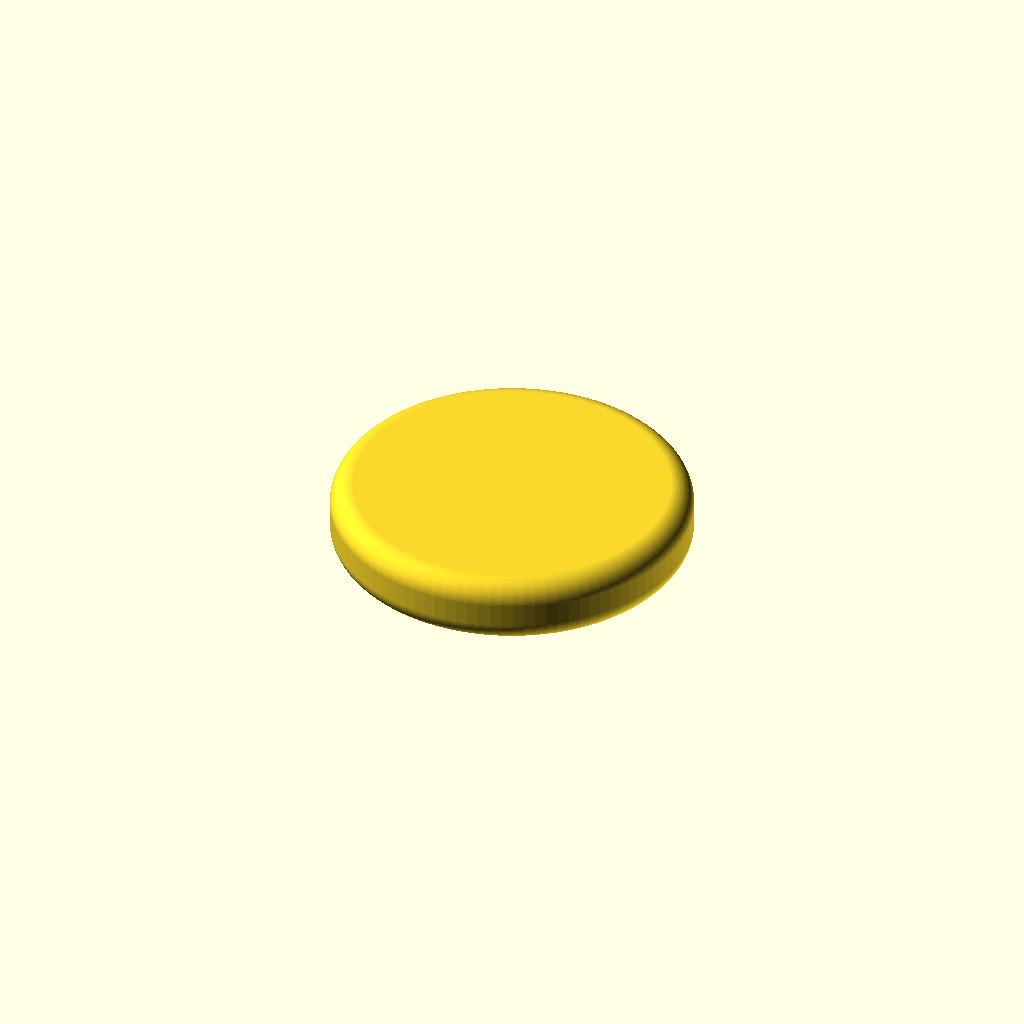
Cell 1 — every parameter at its default value.
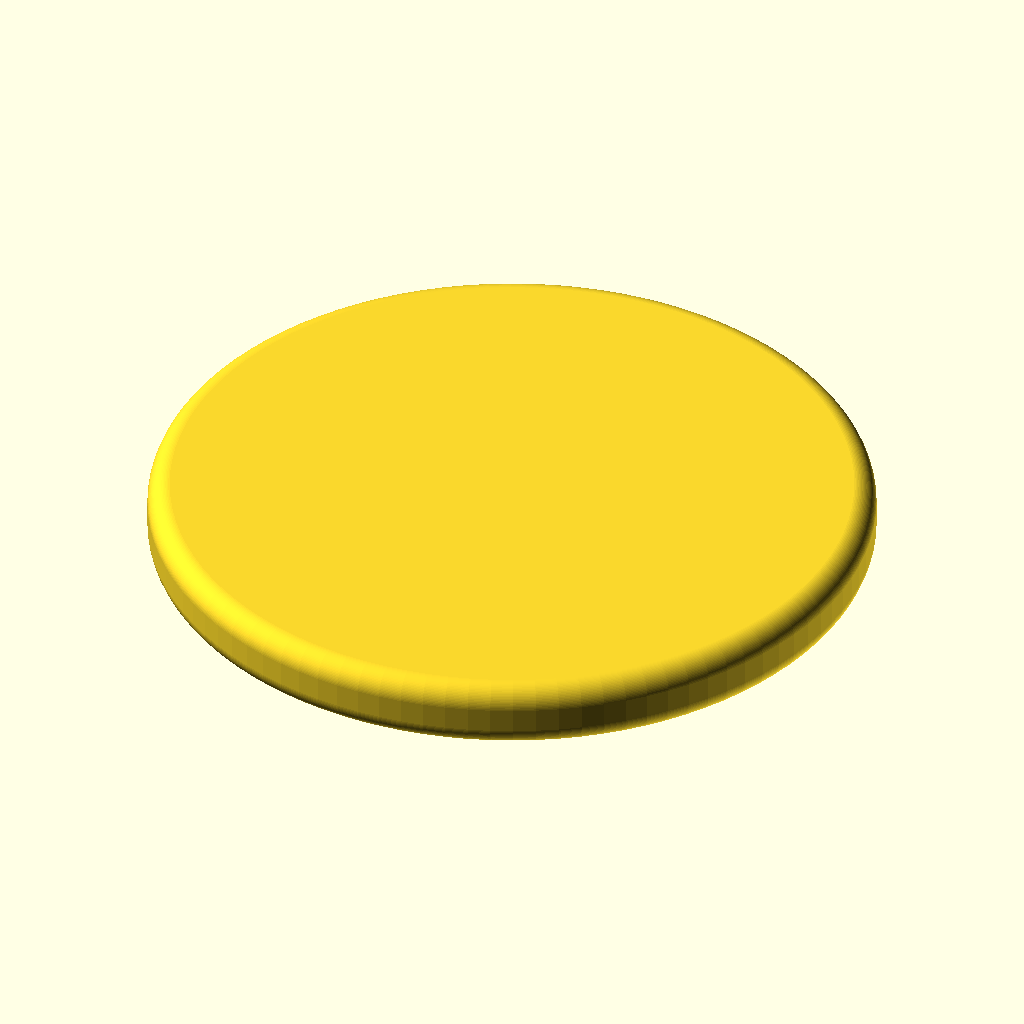
Cell 2: diameter = 35.3 (everything else at default).
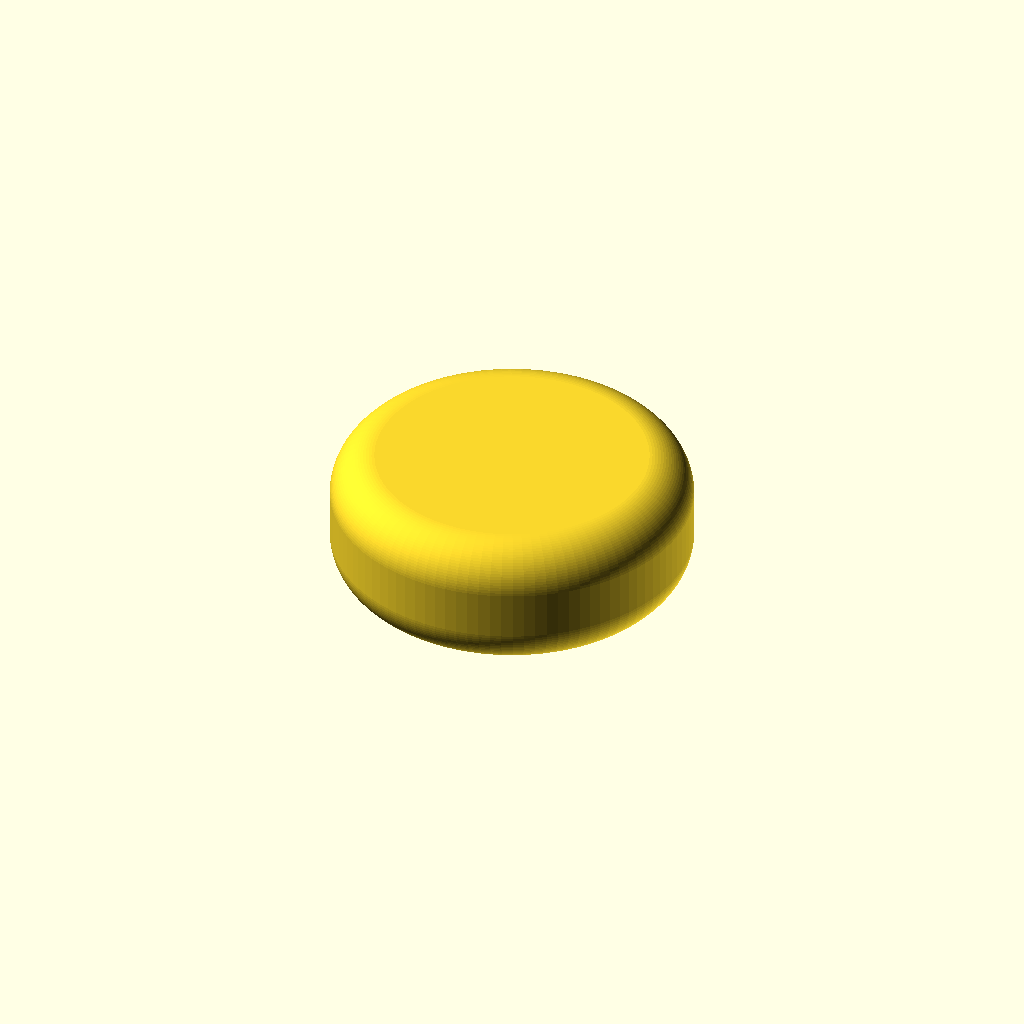
Cell 3 — height set to 6.7, the other parameters unchanged.
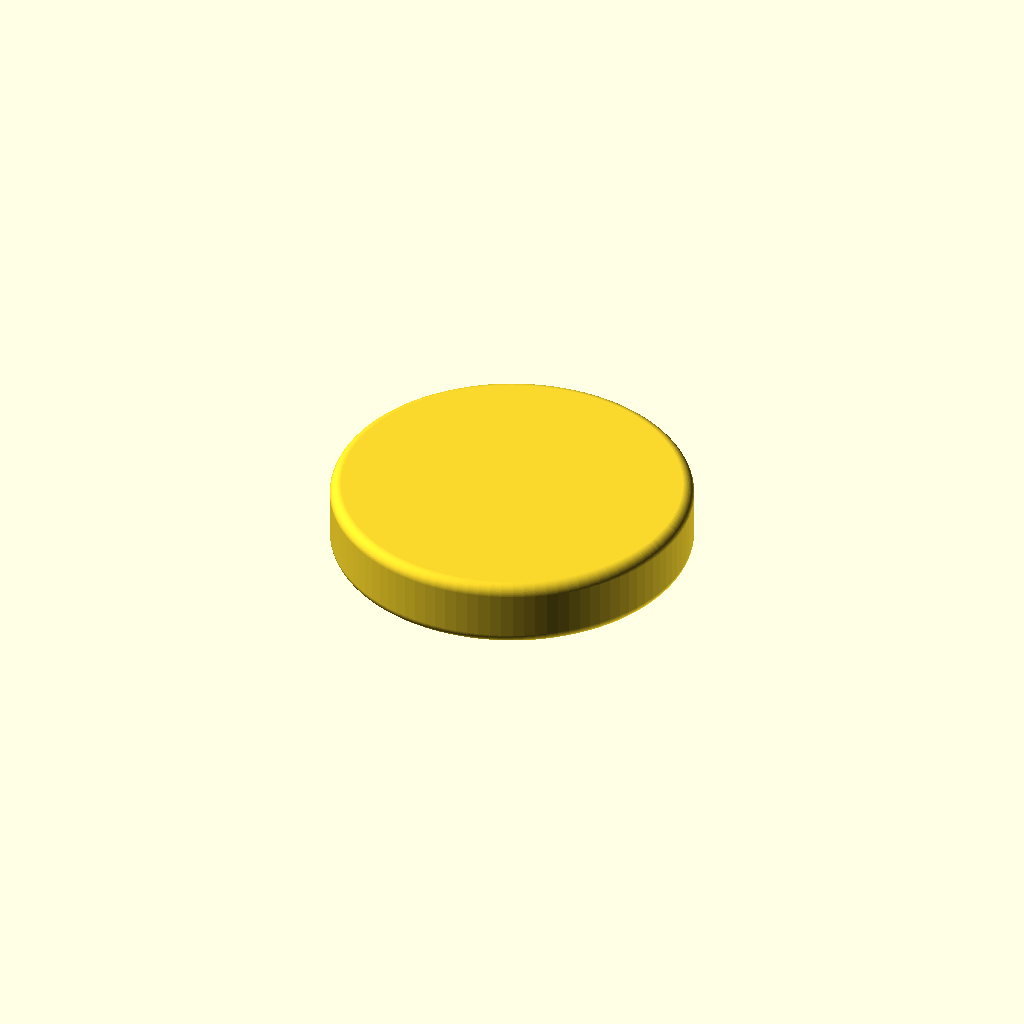
Cell 4 — rounding_factor set to 6, the other parameters unchanged.
One fixed orthographic camera (rotation 55°, 0°, 25°; colour scheme Cornfield) for every cell.
OpenSCAD source file inputs/thingiverse/files/thing-2754905/files/connect4.scad:
diameter=17.65;
height=3.35;

fn=100;

// Higher number means less rounding.
rounding_factor=3;

{
    int_corner_r=height/rounding_factor;
    int_d=diameter-int_corner_r*2;
    int_h=height-int_corner_r*2;
    minkowski() {
        sphere(r=int_corner_r, center=true, $fn=fn);
        cylinder(d=int_d, h=max(0.01,int_h), center=true, $fn=fn);
    }
    
    // how did it do against the goal size?
    //translate([0,0,-height/2])color("red")cylinder(d=diameter, h=height, center=true, $fn=fn);
    //color("red")translate([diameter/2,0,0])cylinder(d=diameter, h=height, center=true, $fn=fn);
}
Customizer parameters (derived from the source; name, type, default, range or options):
diameter: number, default 17.65
height: number, default 3.35
fn: number, default 100
rounding_factor: number, default 3
